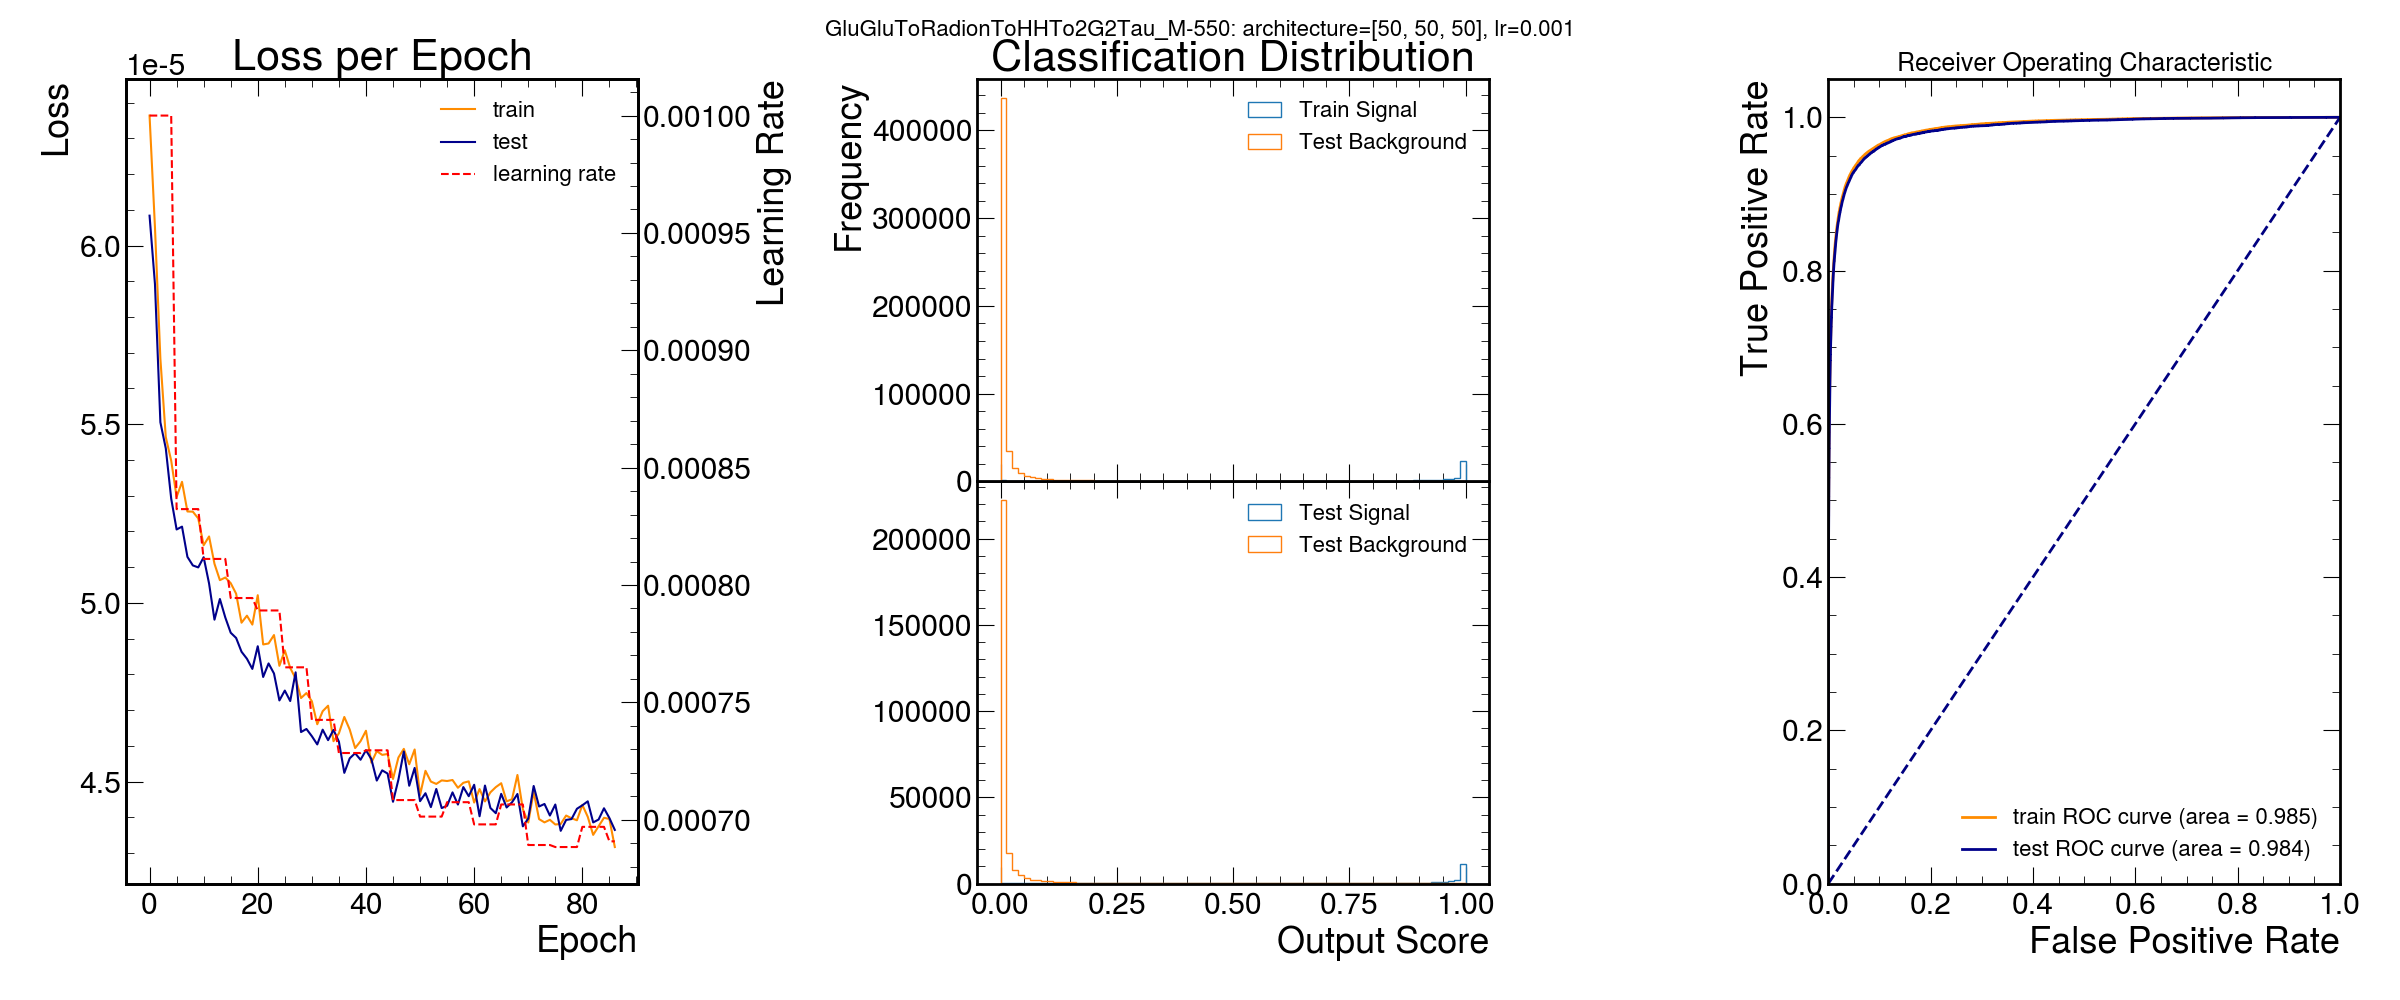

The file beside this chart, header and first rows:
signal, score, nodes per hidden layer
GluGluToRadionToHHTo2G2Tau_M-550, 0.9835, [50, 50, 50]
